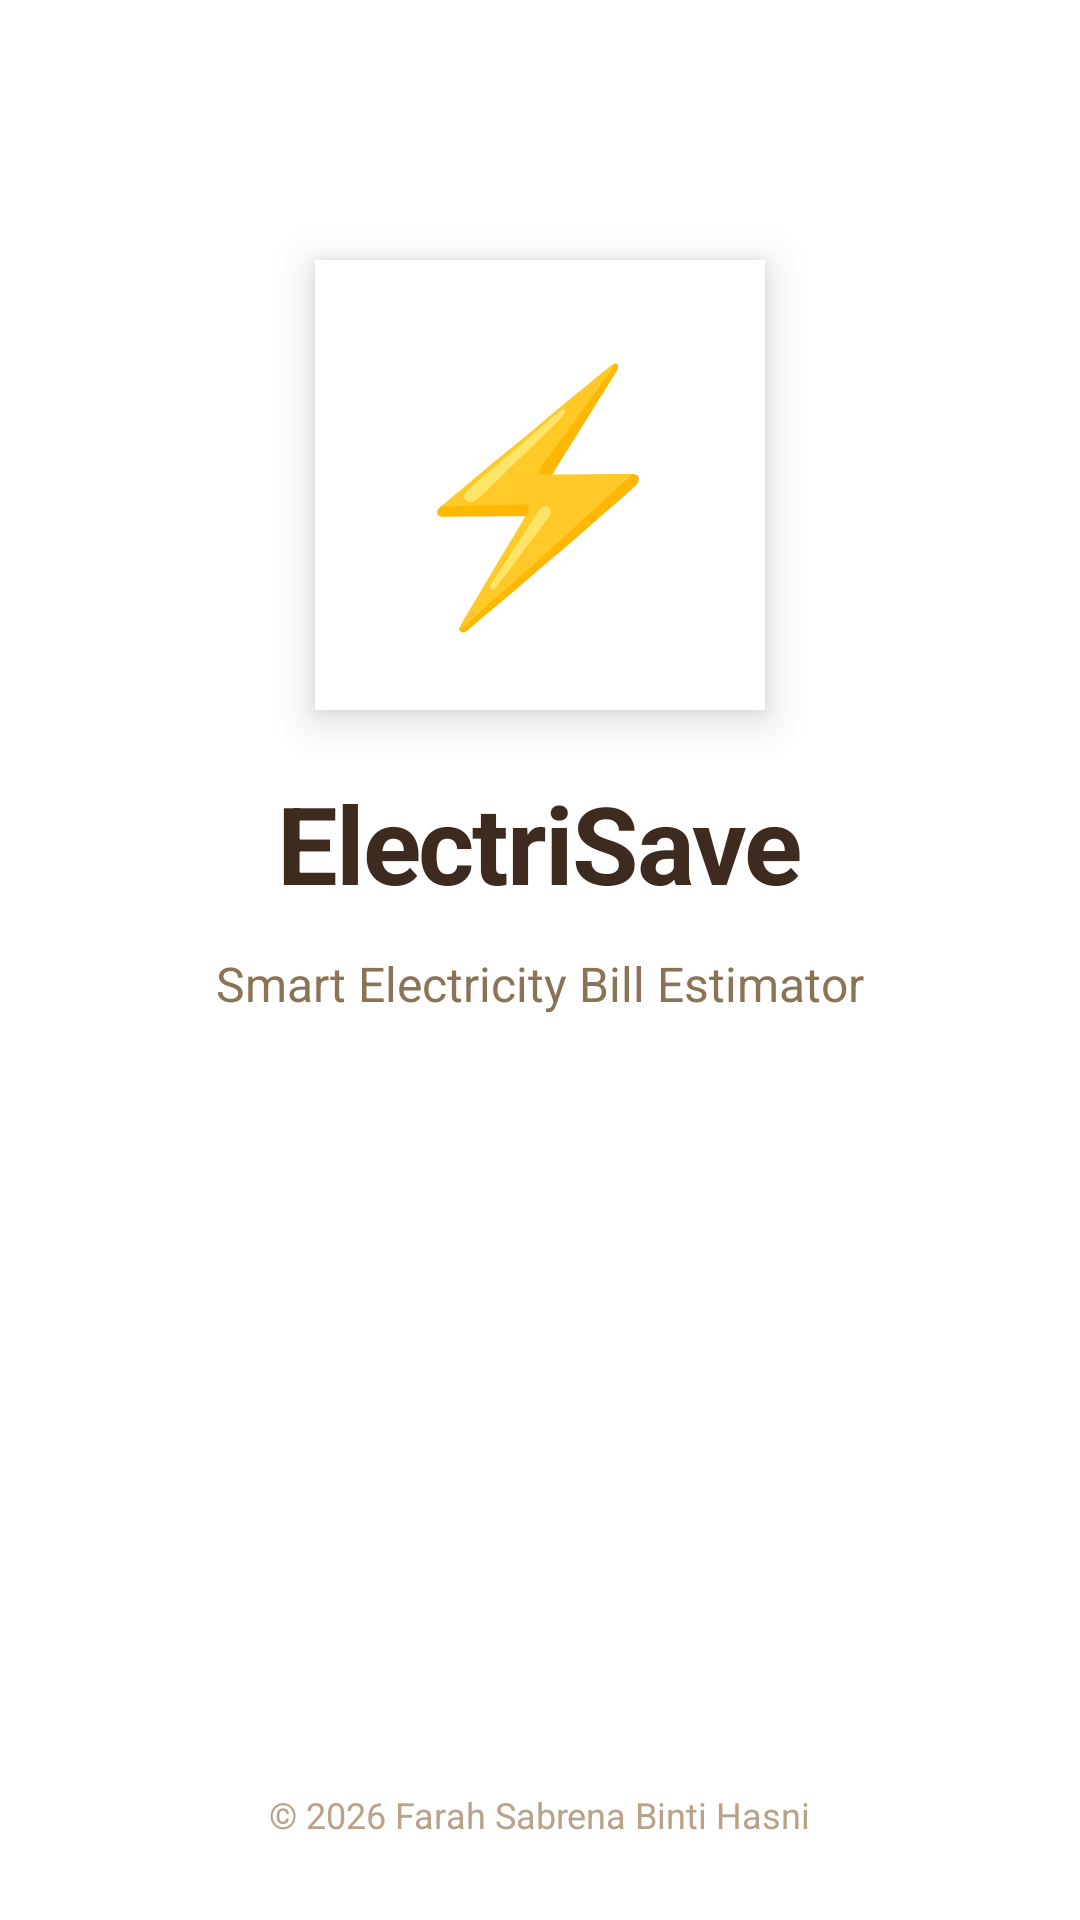

Layout XML and referenced resources for this Android screen:
<!-- AndroidManifest.xml: activity theme SplashTheme -->
<!-- res/layout/activity_splash.xml -->
<?xml version="1.0" encoding="utf-8"?>
<LinearLayout xmlns:android="http://schemas.android.com/apk/res/android"
    xmlns:app="http://schemas.android.com/apk/res-auto"
    android:layout_width="match_parent"
    android:layout_height="match_parent"
    android:orientation="vertical"
    android:gravity="center"
    android:background="#FFFFFF"
    android:padding="24dp">

    
    <LinearLayout
        android:layout_width="150dp"
        android:layout_height="150dp"
        android:background="#FFFFFF"
        android:gravity="center"
        android:layout_gravity="center"
        android:layout_marginTop="60dp"
        android:layout_marginBottom="20dp"
        android:elevation="8dp">

        <TextView
            android:layout_width="wrap_content"
            android:layout_height="wrap_content"
            android:text="⚡"
            android:textSize="80sp"
            android:textColor="#FFFFFF"
            android:gravity="center" />

    </LinearLayout>

    
    <TextView
        android:layout_width="wrap_content"
        android:layout_height="wrap_content"
        android:text="ElectriSave"
        android:textSize="36sp"
        android:textStyle="bold"
        android:textColor="#3D2B1F"
        android:letterSpacing="-0.02"
        android:layout_marginBottom="12dp" />

    
    <TextView
        android:layout_width="wrap_content"
        android:layout_height="wrap_content"
        android:text="Smart Electricity Bill Estimator"
        android:textSize="16sp"
        android:textColor="#8B7355"
        android:layout_marginBottom="80dp" />

    
    <ProgressBar
        android:layout_width="wrap_content"
        android:layout_height="wrap_content"
        android:layout_marginTop="30dp"
        android:indeterminateTint="#8B6B4A" />

    
    <TextView
        android:id="@+id/tvCopyrightSplash"
        android:layout_width="wrap_content"
        android:layout_height="wrap_content"
        android:text="© 2026 Farah Sabrena Binti Hasni"
        android:textSize="12sp"
        android:textColor="#B8A28A"
        android:layout_marginTop="100dp" />

</LinearLayout>
<!-- resources referenced by this layout -->
<resources>
  <style name="SplashTheme" parent="Theme.AppCompat.Light.NoActionBar">
          <item name="android:windowBackground">@android:color/white</item>
          <item name="android:statusBarColor">@android:color/white</item>
      </style>
</resources>
